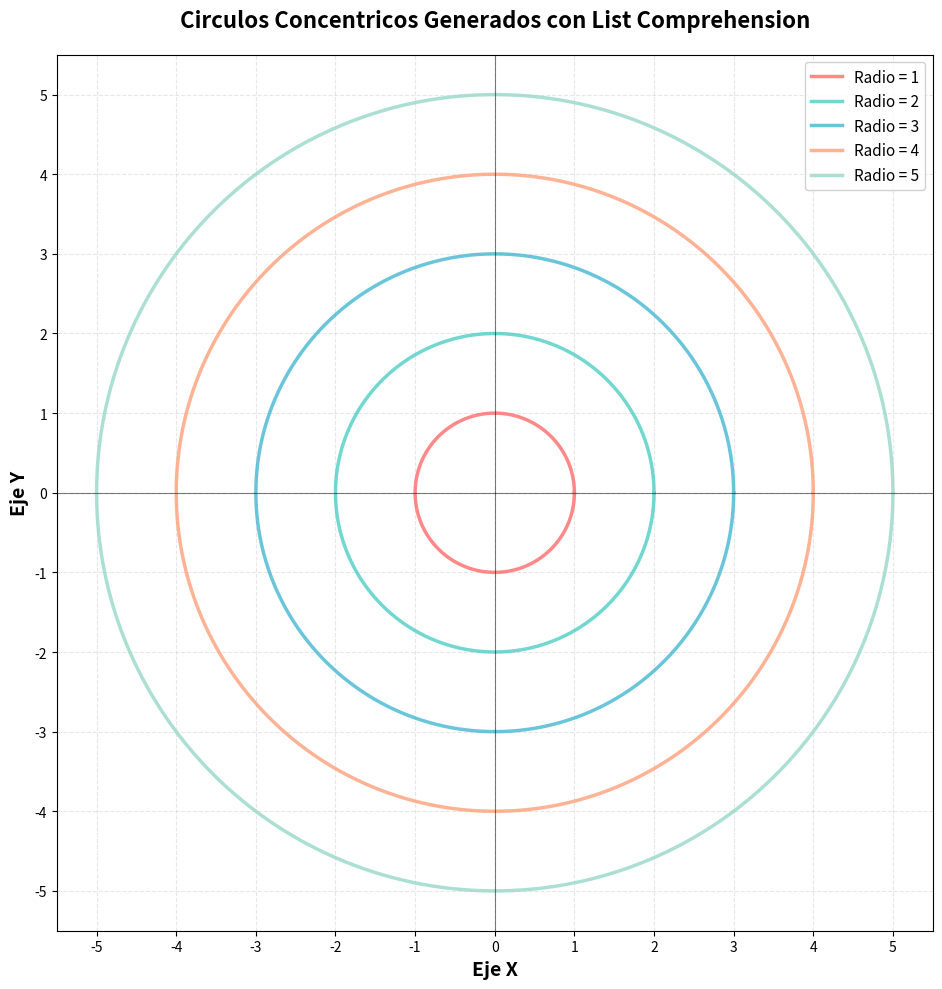
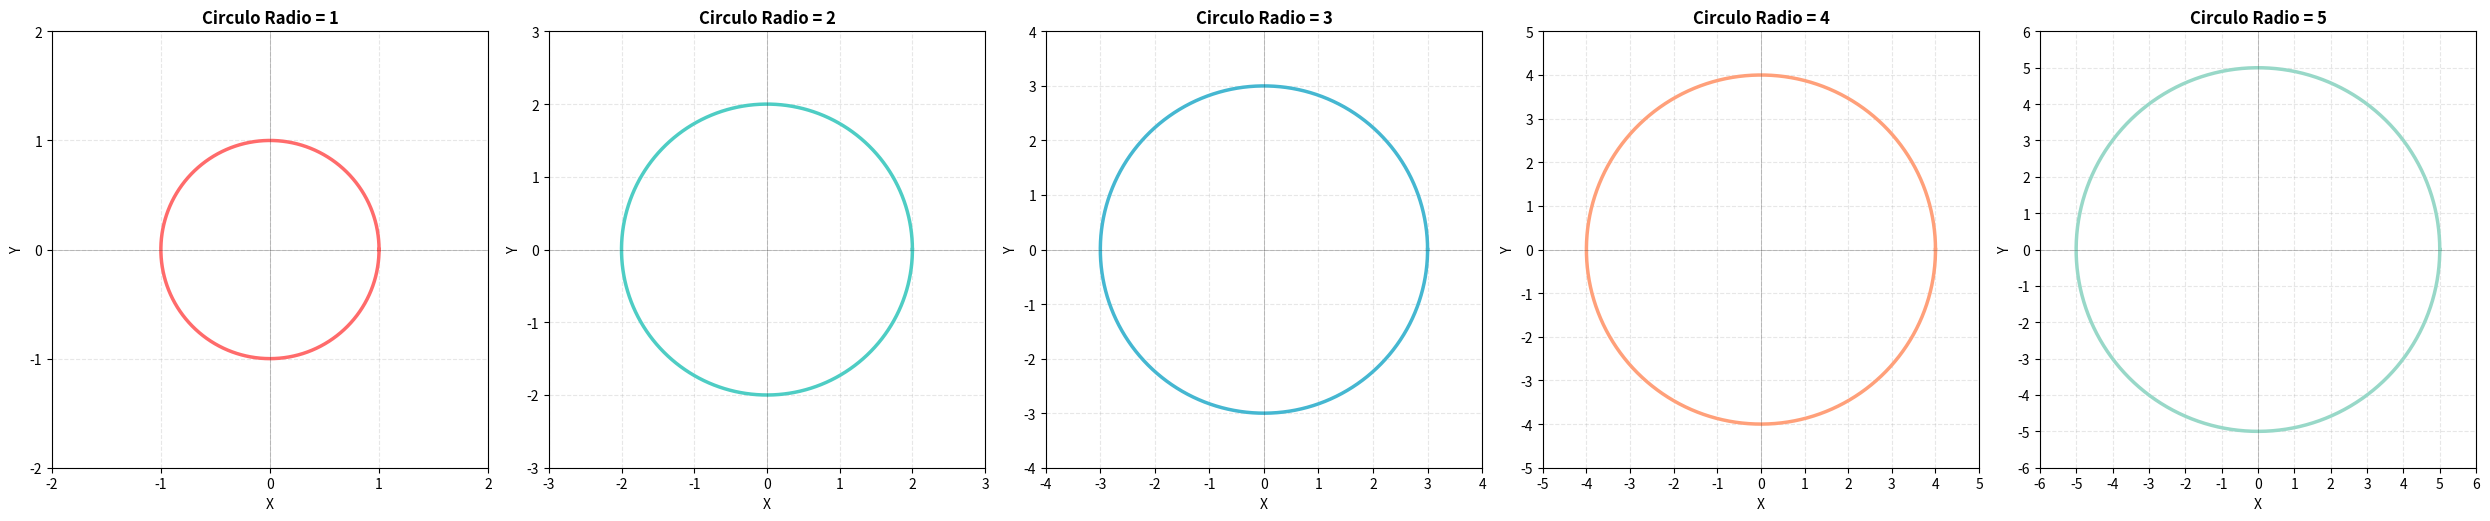

Reproduce these figures in Python, in order.
# task_2.py
# Seccion 1. Practica de Programacion
# [redacted]
# [redacted]

"""
Task 2: Generar los puntos de un circulo (o varios circulos concentricos)
usando list comprehension y graficarlos con matplotlib.
"""

import matplotlib.pyplot as plt
import numpy as np


def generate_circle_points(radius, num_points=1000):
    """
    Genera los puntos de un circulo usando list comprehension.
    
    Parametros:
        radius (float): Radio del circulo
        num_points (int): Numero de puntos a generar
        
    Retorna:
        tuple: Listas de coordenadas x e y del circulo
    """
    # Generar angulos de 0 a 2*pi
    angles = np.linspace(0, 2 * np.pi, num_points)
    
    # Generar puntos del circulo usando list comprehension
    # x = r * cos(theta), y = r * sin(theta)
    x_points = [radius * np.cos(angle) for angle in angles]
    y_points = [radius * np.sin(angle) for angle in angles]
    
    return x_points, y_points


def generate_concentric_circles(radii, num_points=1000):
    """
    Genera multiples circulos concentricos.
    
    Parametros:
        radii (list): Lista de radios para los circulos
        num_points (int): Numero de puntos por circulo
        
    Retorna:
        list: Lista de tuplas con coordenadas (x, y) de cada circulo
    """
    circles = []
    for radius in radii:
        x, y = generate_circle_points(radius, num_points)
        circles.append((x, y))
    return circles


def plot_circles(circles, radii):
    """
    Grafica los circulos concentricos.
    
    Parametros:
        circles (list): Lista de tuplas con coordenadas de los circulos
        radii (list): Lista de radios correspondientes
    """
    # Crear figura
    fig, ax = plt.subplots(figsize=(10, 10))
    
    # Paleta de colores
    colors = ['#FF6B6B', '#4ECDC4', '#45B7D1', '#FFA07A', '#98D8C8']
    
    # Graficar cada circulo
    for i, ((x, y), radius) in enumerate(zip(circles, radii)):
        color = colors[i % len(colors)]
        ax.plot(x, y, linewidth=2.5, color=color, 
                label=f'Radio = {radius}', alpha=0.8)
    
    # Configurar titulo
    ax.set_title('Circulos Concentricos Generados con List Comprehension', 
                 fontsize=16, fontweight='bold', pad=20)
    
    # Configurar etiquetas de ejes
    ax.set_xlabel('Eje X', fontsize=14, fontweight='bold')
    ax.set_ylabel('Eje Y', fontsize=14, fontweight='bold')
    
    # Configurar ticks
    max_radius = max(radii)
    tick_values = np.arange(-max_radius, max_radius + 1, 1)
    ax.set_xticks(tick_values)
    ax.set_yticks(tick_values)
    
    # Configurar grid
    ax.grid(True, alpha=0.3, linestyle='--', linewidth=0.8)
    ax.axhline(y=0, color='black', linewidth=0.8, alpha=0.5)
    ax.axvline(x=0, color='black', linewidth=0.8, alpha=0.5)
    
    # Aspecto igual para que los circulos se vean circulares
    ax.set_aspect('equal')
    
    # Leyenda
    ax.legend(loc='upper right', fontsize=11, framealpha=0.9)
    
    # Ajustar limites
    ax.set_xlim([-max_radius - 0.5, max_radius + 0.5])
    ax.set_ylim([-max_radius - 0.5, max_radius + 0.5])
    
    # Ajustar layout
    plt.tight_layout()
    
    # Mostrar grafica
    plt.show()


def plot_individual_circles(circles, radii):
    """
    Grafica cada circulo en un subplot separado.
    
    Parametros:
        circles (list): Lista de tuplas con coordenadas de los circulos
        radii (list): Lista de radios correspondientes
    """
    num_circles = len(circles)
    fig, axes = plt.subplots(1, num_circles, figsize=(5 * num_circles, 5))
    
    if num_circles == 1:
        axes = [axes]
    
    colors = ['#FF6B6B', '#4ECDC4', '#45B7D1', '#FFA07A', '#98D8C8']
    
    for i, ((x, y), radius) in enumerate(zip(circles, radii)):
        color = colors[i % len(colors)]
        axes[i].plot(x, y, linewidth=2.5, color=color)
        axes[i].set_title(f'Circulo Radio = {radius}', 
                         fontsize=12, fontweight='bold')
        axes[i].set_xlabel('X', fontsize=10)
        axes[i].set_ylabel('Y', fontsize=10)
        axes[i].grid(True, alpha=0.3, linestyle='--')
        axes[i].set_aspect('equal')
        axes[i].axhline(y=0, color='black', linewidth=0.5, alpha=0.3)
        axes[i].axvline(x=0, color='black', linewidth=0.5, alpha=0.3)
        
        # Configurar ticks
        tick_values = np.arange(-radius - 1, radius + 2, 1)
        axes[i].set_xticks(tick_values)
        axes[i].set_yticks(tick_values)
    
    plt.tight_layout()
    plt.show()


if __name__ == "__main__":
    print("=" * 70)
    print("TASK 2: CIRCULOS CONCENTRICOS CON MATPLOTLIB")
    print("=" * 70)
    
    print("\n--- Generando circulos con list comprehension ---")
    
    # Definir radios de los circulos concentricos
    radii = [1, 2, 3, 4, 5]
    num_points = 1000
    
    print(f"Numero de circulos: {len(radii)}")
    print(f"Radios: {radii}")
    print(f"Puntos por circulo: {num_points}")
    
    # Generar los circulos
    circles = generate_concentric_circles(radii, num_points)
    
    print("\n--- Circulos generados exitosamente ---")
    print("Cada circulo se genero usando:")
    print("  x = [r * cos(θ) for θ in angles]")
    print("  y = [r * sin(θ) for θ in angles]")
    
    print("\n--- Graficando circulos concentricos ---")
    print("Mostrando grafica con matplotlib...")
    print("La grafica incluye:")
    print("  - Titulo descriptivo")
    print("  - Etiquetas en ambos ejes")
    print("  - Ticks configurados cada 1 unidad")
    print("  - Grid para mejor visualizacion")
    print("  - Leyenda con los radios")
    print("  - Ejes en el centro (x=0, y=0)")
    
    # Graficar todos los circulos juntos
    plot_circles(circles, radii)
    
    print("\n--- Graficando circulos individuales ---")
    print("Mostrando circulos en subplots separados...")
    
    # Graficar circulos individuales
    plot_individual_circles(circles, radii)
    
    print("\nGraficas cerradas.")
